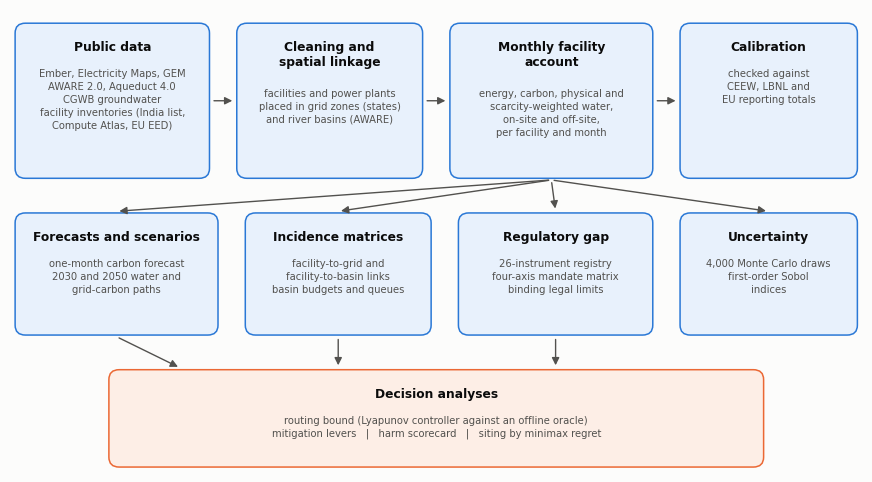

Recreate this plot in Python. (Note: this script raises an exception after producing the figure.)
"""Figure 1: data flow of the framework (paper Section 4.1). Writes figures/fig1_framework.png."""
from pathlib import Path

import matplotlib

matplotlib.use("Agg")
import matplotlib.pyplot as plt
from matplotlib.patches import FancyArrowPatch, FancyBboxPatch

SURFACE, INK, INK2, BLUE, ORANGE, LIGHT = "#fcfcfb", "#0b0b0b", "#52514e", "#2a78d6", "#eb6834", "#e8f1fc"
plt.rcParams.update({"font.size": 9, "font.family": "DejaVu Sans"})
fig, ax = plt.subplots(figsize=(11, 6))
fig.patch.set_facecolor(SURFACE)
ax.set_xlim(0, 100); ax.set_ylim(0, 56); ax.axis("off")


def box(x, y, w, h, title, body, fill=LIGHT, edge=BLUE):
    ax.add_patch(FancyBboxPatch((x, y), w, h, boxstyle="round,pad=0.4,rounding_size=1.2",
                                fc=fill, ec=edge, lw=1.1))
    ax.text(x + w / 2, y + h - 1.8, title, ha="center", va="top", fontweight="bold", color=INK, fontsize=8.8)
    nl = title.count("\n")
    ax.text(x + w / 2, y + h - 5.2 - 2.4 * nl, body, ha="center", va="top", color=INK2, fontsize=7.2,
            linespacing=1.35)


def arrow(x1, y1, x2, y2):
    ax.add_patch(FancyArrowPatch((x1, y1), (x2, y2), arrowstyle="-|>", mutation_scale=11, color=INK2, lw=1.0))


box(1, 36, 22, 18, "Public data",
    "Ember, Electricity Maps, GEM\nAWARE 2.0, Aqueduct 4.0\nCGWB groundwater\nfacility inventories (India list,\nCompute Atlas, EU EED)")
box(27, 36, 21, 18, "Cleaning and\nspatial linkage",
    "facilities and power plants\nplaced in grid zones (states)\nand river basins (AWARE)")
box(52, 36, 23, 18, "Monthly facility\naccount",
    "energy, carbon, physical and\nscarcity-weighted water,\non-site and off-site,\nper facility and month")
box(79, 36, 20, 18, "Calibration",
    "checked against\nCEEW, LBNL and\nEU reporting totals")
arrow(23.6, 45, 26.4, 45); arrow(48.6, 45, 51.4, 45); arrow(75.6, 45, 78.4, 45)

box(1, 17, 23, 14, "Forecasts and scenarios",
    "one-month carbon forecast\n2030 and 2050 water and\ngrid-carbon paths")
box(28, 17, 21, 14, "Incidence matrices",
    "facility-to-grid and\nfacility-to-basin links\nbasin budgets and queues")
box(53, 17, 22, 14, "Regulatory gap",
    "26-instrument registry\nfour-axis mandate matrix\nbinding legal limits")
box(79, 17, 20, 14, "Uncertainty",
    "4,000 Monte Carlo draws\nfirst-order Sobol\nindices")

box(12, 1, 76, 11, "Decision analyses",
    "routing bound (Lyapunov controller against an offline oracle)\n"
    "mitigation levers   |   harm scorecard   |   siting by minimax regret",
    fill="#fdeee6", edge=ORANGE)
arrow(63.5, 35.4, 64, 31.6)
arrow(63.5, 35.4, 38.5, 31.6)
arrow(63.5, 35.4, 12.5, 31.6)
arrow(63.5, 35.4, 89, 31.6)
arrow(12.5, 16.4, 20, 12.6)
arrow(38.5, 16.4, 38.5, 12.6)
arrow(64, 16.4, 64, 12.6)

fig.savefig(Path(__file__).resolve().parents[1] / "fig1_framework.png",
            dpi=300, bbox_inches="tight", facecolor=SURFACE)
print("ok")
